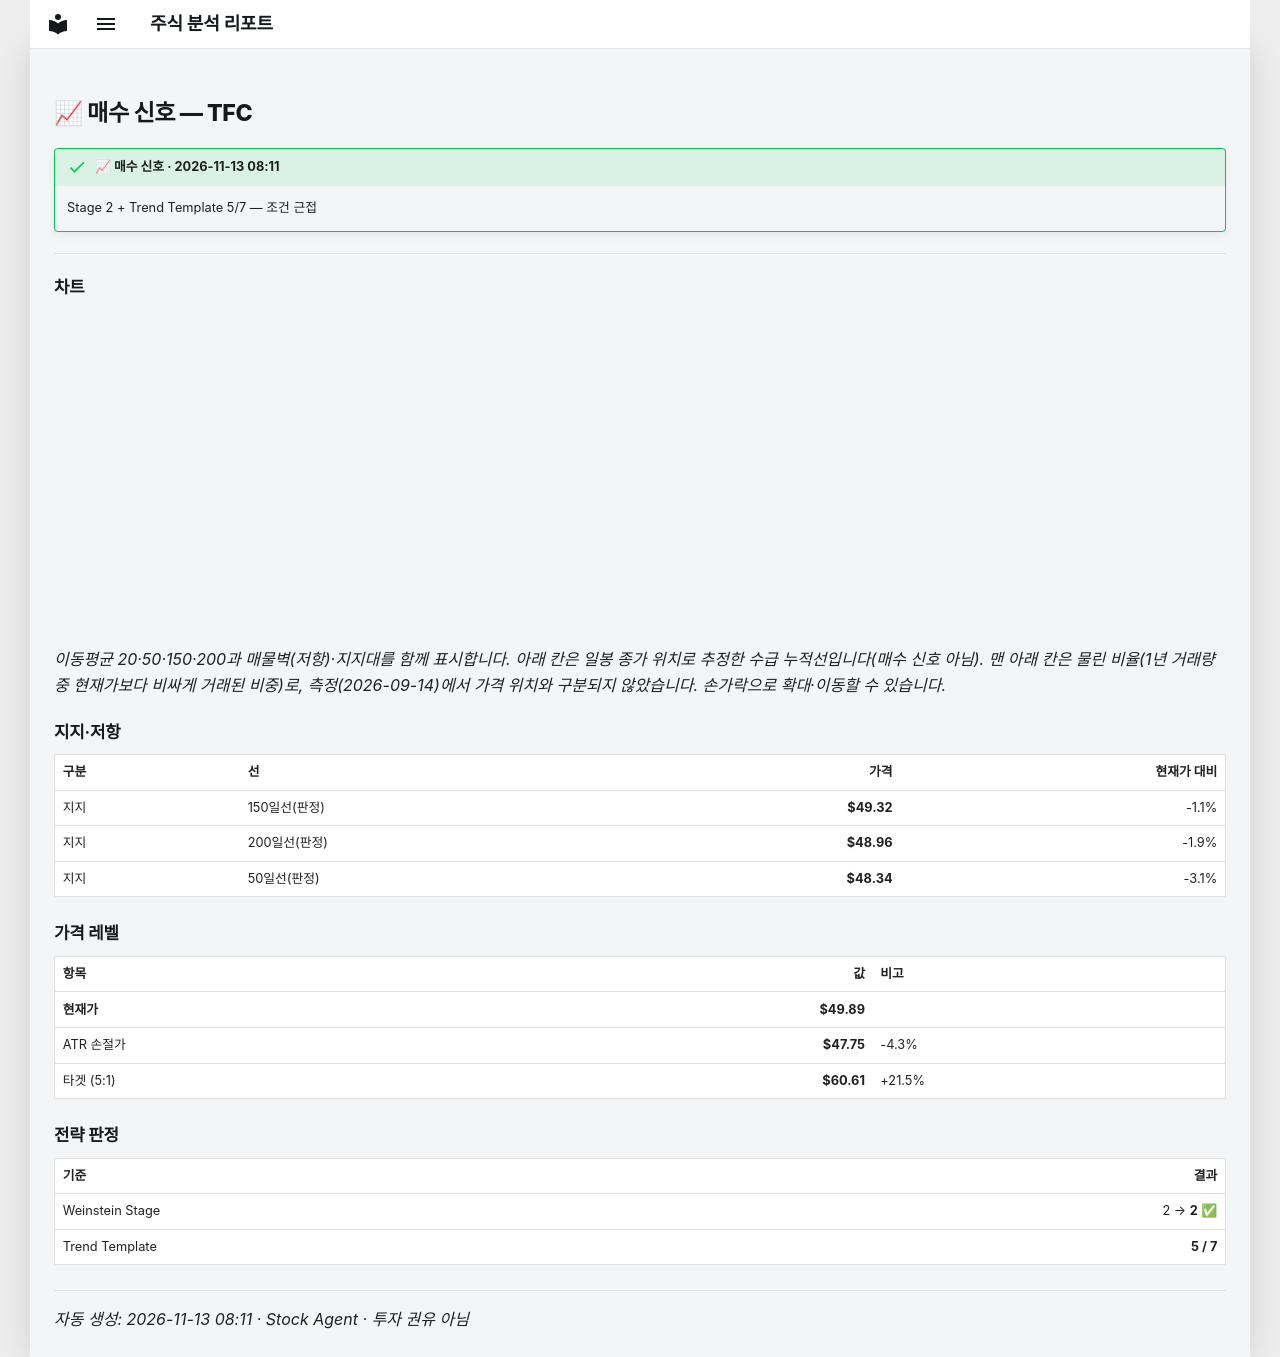

repository: soloandco/stock-reports · page: alerts/20261113-tfc-buy_watch/index.html · generator: mkdocs

---
title: "📈 매수 신호 — TFC"
ticker: TFC
alert: "📈 매수 신호"
created: 2026-11-13
comments: true
---

# 📈 매수 신호 — TFC

!!! success "📈 매수 신호 · 2026-11-13 08:11"
    Stage 2 + Trend Template 5/7 — 조건 근접

---

## 차트

<div class="stock-chart" data-src="../charts/20261113-tfc-buy_watch.json"></div>

_이동평균 20·50·150·200과 매물벽(저항)·지지대를 함께 표시합니다. 아래 칸은 일봉 종가 위치로 추정한 수급 누적선입니다(매수 신호 아님). 맨 아래 칸은 물린 비율(1년 거래량 중 현재가보다 비싸게 거래된 비중)로, 측정(2026-09-14)에서 가격 위치와 구분되지 않았습니다. 손가락으로 확대·이동할 수 있습니다._

## 지지·저항

| 구분 | 선 | 가격 | 현재가 대비 |
|:-----|:---|-----:|-----------:|
| 지지 | 150일선(판정) | **$49.32** | -1.1% |
| 지지 | 200일선(판정) | **$48.96** | -1.9% |
| 지지 | 50일선(판정) | **$48.34** | -3.1% |

## 가격 레벨

| 항목 | 값 | 비고 |
|:-----|---:|:-----|
| **현재가** | **$49.89** | |
| ATR 손절가 | **$47.75** | -4.3% |
| 타겟 (5:1) | **$60.61** | +21.5% |

## 전략 판정

| 기준 | 결과 |
|:-----|-----:|
| Weinstein Stage | 2 → **2** ✅ |
| Trend Template | **5 / 7** |

---
_자동 생성: 2026-11-13 08:11 · Stock Agent · 투자 권유 아님_
